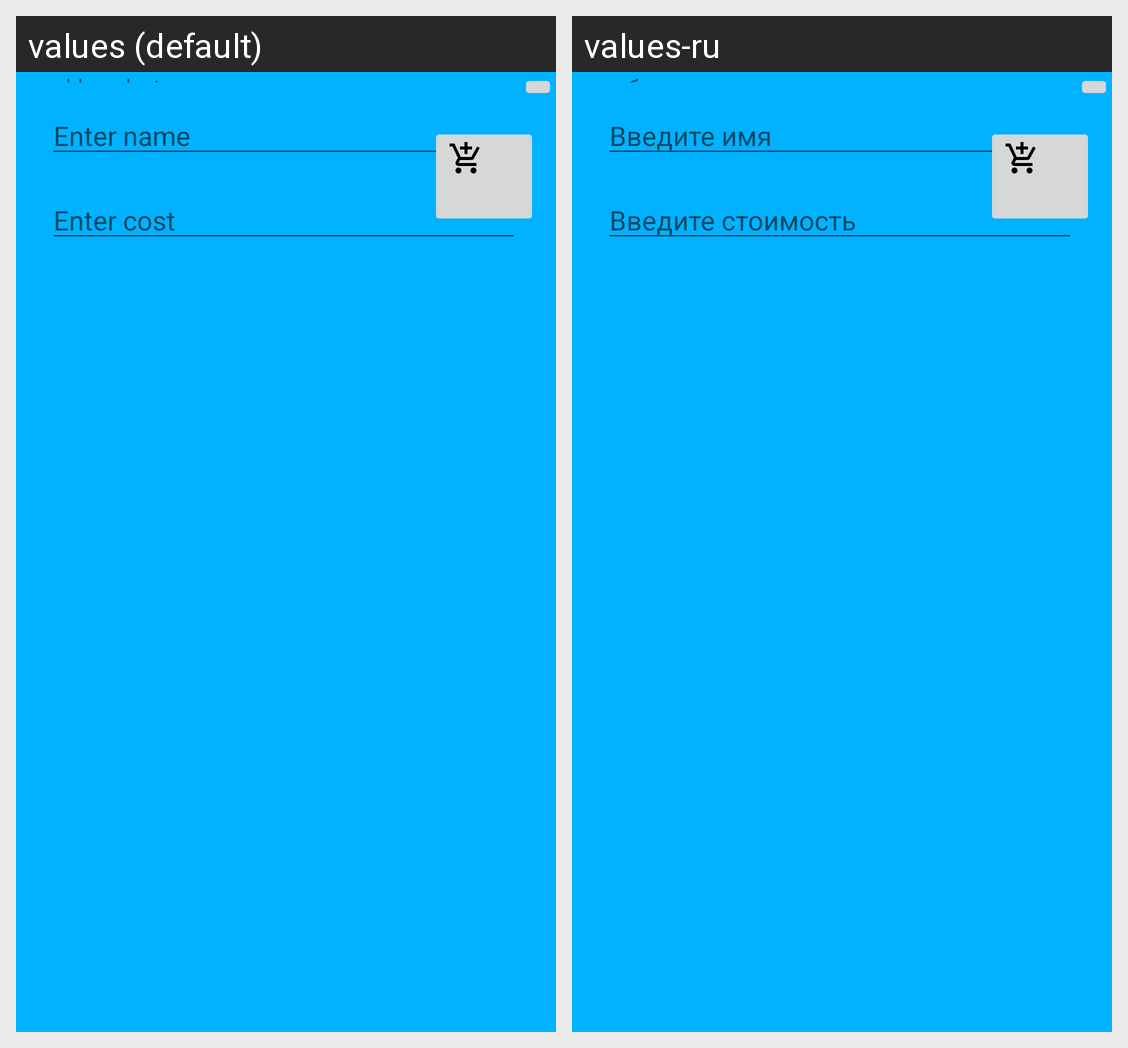

For this localized Android screen grid, give each drawn string resource with its value in every locale shown.
Android screen res/layout/activity_inside_shopping_list_add_product_pop_up_window.xml rendered under 2 locales, left to right: values (default), values-ru. Device: Nexus 5 (rendered at 1080×1920; each locale shown at half size, 540×960, under a caption strip naming it); theme AppTheme.
Strings drawn on this screen, with the default value and each locale's value (text and hints the layout hard-codes, and strings that could not be matched under every locale, appear in the picture but are not listed):

enter_name
  values: Enter name
  values-ru: Введите имя

enter_cost
  values: Enter cost
  values-ru: Введите стоимость 

add_product
  values: add product
  values-ru: добавить продукт
